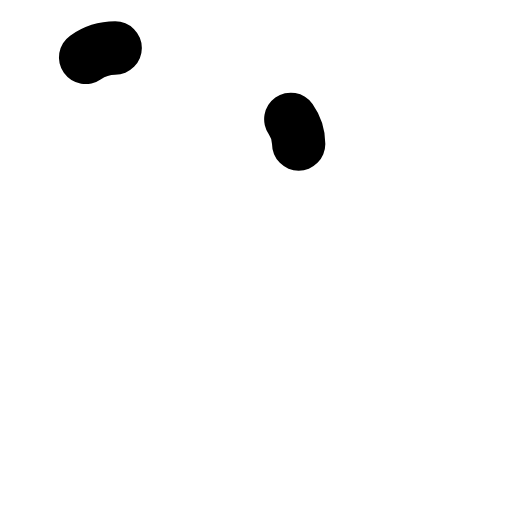
t = 0.00 s
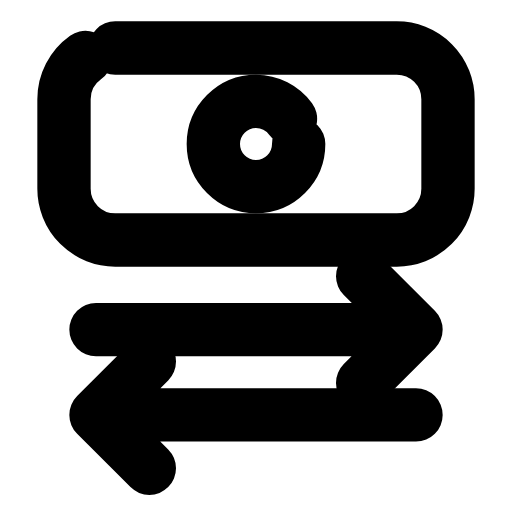
t = 0.24 s
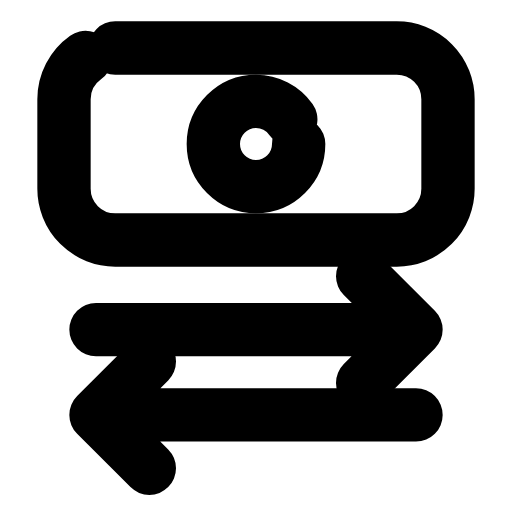
t = 0.47 s
t = 0.68 s: frame unchanged from t = 0.47 s, image omitted
t = 0.93 s: frame unchanged from t = 0.47 s, image omitted
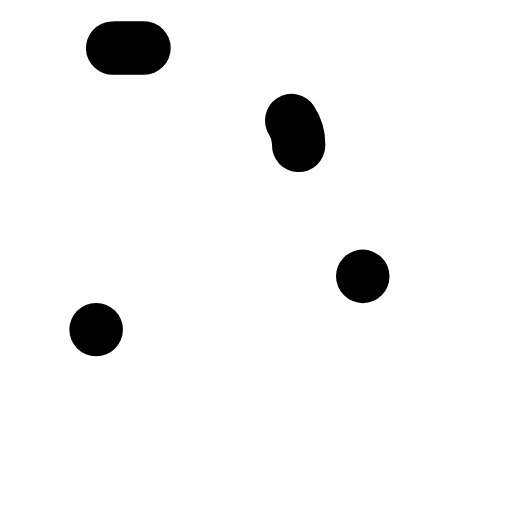
t = 1.17 s

The animated SVG that drew these frames (rendered in a browser with its animation timeline set to each time). Animation: 4 SMIL elements (animate=4); one cycle of 1.40 s, repeats indefinitely.

<svg xmlns="http://www.w3.org/2000/svg" width="24" height="24" viewBox="0 0 24 24" fill="none"><g transform="translate(0 -0.75)"><rect stroke="currentColor" stroke-width="2.5" stroke-linecap="round" stroke-linejoin="round" fill="none" x="3" y="3" width="18" height="9" rx="2.4" pathLength="1" stroke-dasharray="1"><animate attributeName="stroke-dashoffset" values="1;1;0;0;0;0;1;1;1" keyTimes="0;0;0.189;0.45;0.6;0.774;0.9;0.9;1" dur="1.4s" repeatCount="indefinite" calcMode="spline" keySplines="0.16 1 0.3 1;0.16 1 0.3 1;0.16 1 0.3 1;0.16 1 0.3 1;0.16 1 0.3 1;0.16 1 0.3 1;0.16 1 0.3 1;0.16 1 0.3 1"/></rect><circle stroke="currentColor" stroke-width="2.5" stroke-linecap="round" stroke-linejoin="round" fill="none" cx="12" cy="7.5" r="2" pathLength="1" stroke-dasharray="1"><animate attributeName="stroke-dashoffset" values="1;1;0;0;0;0;1;1;1" keyTimes="0;0.0315;0.2205;0.45;0.6;0.753;0.879;0.9;1" dur="1.4s" repeatCount="indefinite" calcMode="spline" keySplines="0.16 1 0.3 1;0.16 1 0.3 1;0.16 1 0.3 1;0.16 1 0.3 1;0.16 1 0.3 1;0.16 1 0.3 1;0.16 1 0.3 1;0.16 1 0.3 1"/></circle><path stroke="currentColor" stroke-width="2.5" stroke-linecap="round" stroke-linejoin="round" fill="none" d="M4.5 16.2L19.5 16.2M17 13.7L19.5 16.2L17 18.7" pathLength="1" stroke-dasharray="1"><animate attributeName="stroke-dashoffset" values="1;1;0;0;0;0;1;1;1" keyTimes="0;0.063;0.252;0.45;0.6;0.732;0.858;0.9;1" dur="1.4s" repeatCount="indefinite" calcMode="spline" keySplines="0.16 1 0.3 1;0.16 1 0.3 1;0.16 1 0.3 1;0.16 1 0.3 1;0.16 1 0.3 1;0.16 1 0.3 1;0.16 1 0.3 1;0.16 1 0.3 1"/></path><path stroke="currentColor" stroke-width="2.5" stroke-linecap="round" stroke-linejoin="round" fill="none" d="M19.5 20.2L4.5 20.2M7 17.7L4.5 20.2L7 22.7" pathLength="1" stroke-dasharray="1"><animate attributeName="stroke-dashoffset" values="1;1;0;0;0;0;1;1;1" keyTimes="0;0.0945;0.2835;0.45;0.6;0.711;0.837;0.9;1" dur="1.4s" repeatCount="indefinite" calcMode="spline" keySplines="0.16 1 0.3 1;0.16 1 0.3 1;0.16 1 0.3 1;0.16 1 0.3 1;0.16 1 0.3 1;0.16 1 0.3 1;0.16 1 0.3 1;0.16 1 0.3 1"/></path></g></svg>
